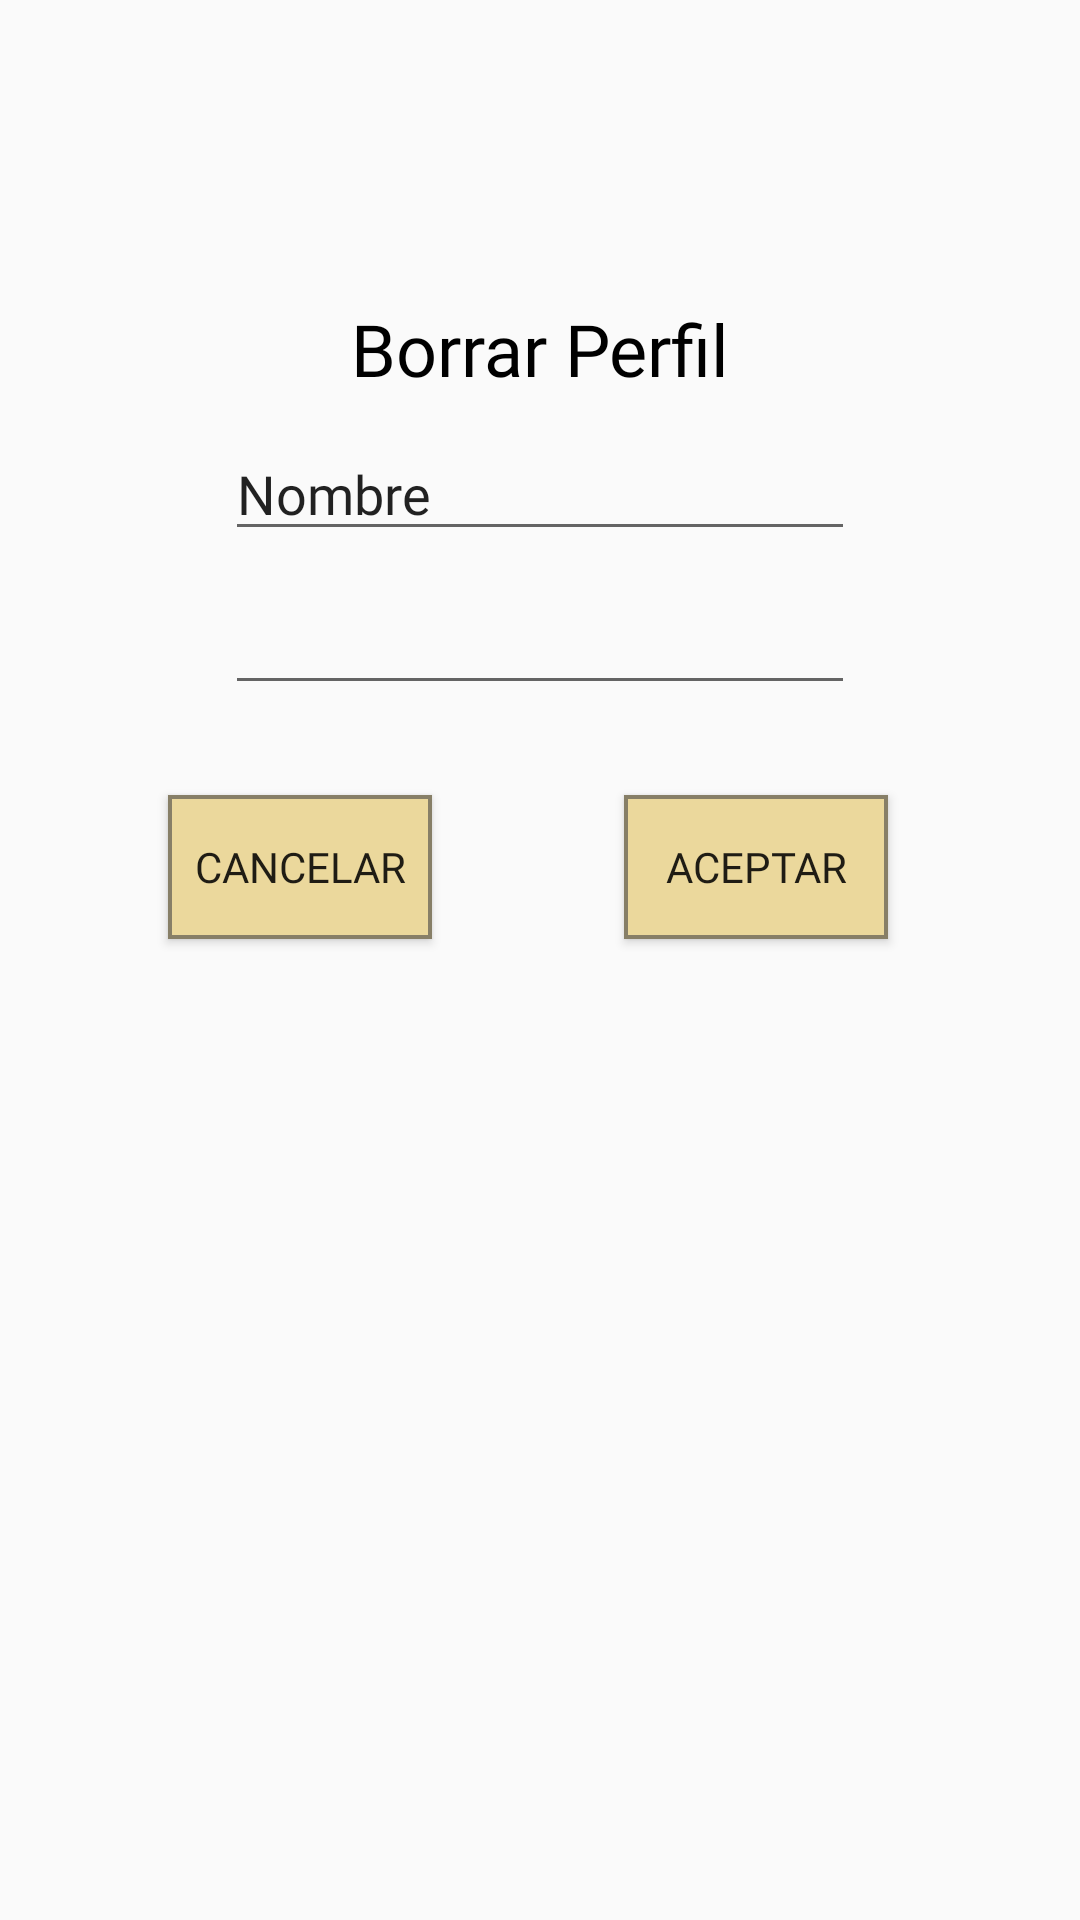

Produce the Android XML layout that renders to this screen, including the resource entries it uses.
<!-- AndroidManifest.xml: application theme Theme.AppCompat.Light.NoActionBar -->
<!-- res/layout/popup_delete.xml -->
<?xml version="1.0" encoding="utf-8"?>
<androidx.constraintlayout.widget.ConstraintLayout xmlns:android="http://schemas.android.com/apk/res/android"
    xmlns:app="http://schemas.android.com/apk/res-auto"
    xmlns:tools="http://schemas.android.com/tools"
    android:id="@+id/layoutdelete"
    android:layout_width="match_parent"
    android:layout_height="match_parent"
    android:background="@drawable/cuadro_dialogo">

    <Button
        android:id="@+id/deleteAceptar"
        android:layout_width="wrap_content"
        android:layout_height="wrap_content"
        android:layout_marginTop="30dp"
        android:layout_marginEnd="64dp"
        android:background="@drawable/custombutton"
        android:fontFamily="@font/customfont"
        android:text="Aceptar"
        app:layout_constraintEnd_toEndOf="parent"
        app:layout_constraintTop_toBottomOf="@+id/contrasenaDelete" />

    <Button
        android:id="@+id/deleteCancel"
        android:layout_width="wrap_content"
        android:layout_height="wrap_content"
        android:layout_marginStart="56dp"
        android:layout_marginTop="30dp"
        android:background="@drawable/custombutton"
        android:fontFamily="@font/customfont"
        android:text="Cancelar"
        app:layout_constraintStart_toStartOf="parent"
        app:layout_constraintTop_toBottomOf="@+id/contrasenaDelete" />

    <TextView
        android:id="@+id/textView3"
        android:layout_width="wrap_content"
        android:layout_height="wrap_content"
        android:layout_marginTop="100dp"
        android:fontFamily="@font/customfont"
        android:text="Borrar Perfil"
        android:textColor="#000000"
        android:textSize="24sp"
        app:layout_constraintEnd_toEndOf="parent"
        app:layout_constraintStart_toStartOf="parent"
        app:layout_constraintTop_toTopOf="parent" />

    <EditText
        android:id="@+id/nombreDelete"
        android:layout_width="wrap_content"
        android:layout_height="wrap_content"
        android:layout_marginTop="10dp"
        android:ems="10"
        android:fontFamily="@font/customfont"
        android:inputType="textPersonName"
        android:text="Nombre"
        app:layout_constraintEnd_toEndOf="parent"
        app:layout_constraintStart_toStartOf="parent"
        app:layout_constraintTop_toBottomOf="@+id/textView3" />

    <EditText
        android:id="@+id/contrasenaDelete"
        android:layout_width="wrap_content"
        android:layout_height="wrap_content"
        android:layout_marginTop="10dp"
        android:ems="10"
        android:inputType="textPassword"
        app:layout_constraintEnd_toEndOf="parent"
        app:layout_constraintStart_toStartOf="parent"
        app:layout_constraintTop_toBottomOf="@+id/nombreDelete" />
</androidx.constraintlayout.widget.ConstraintLayout>
<!-- resources referenced by this layout -->
<resources>
  <!-- drawable custombutton (drawable) -->
  <?xml version="1.0" encoding="utf-8"?>
  <shape xmlns:android="http://schemas.android.com/apk/res/android" android:shape="rectangle">
      <solid android:color="#EBD89C"/>
      <stroke android:width="4px"
          android:color="#877f67"/>
  
  </shape>
</resources>
